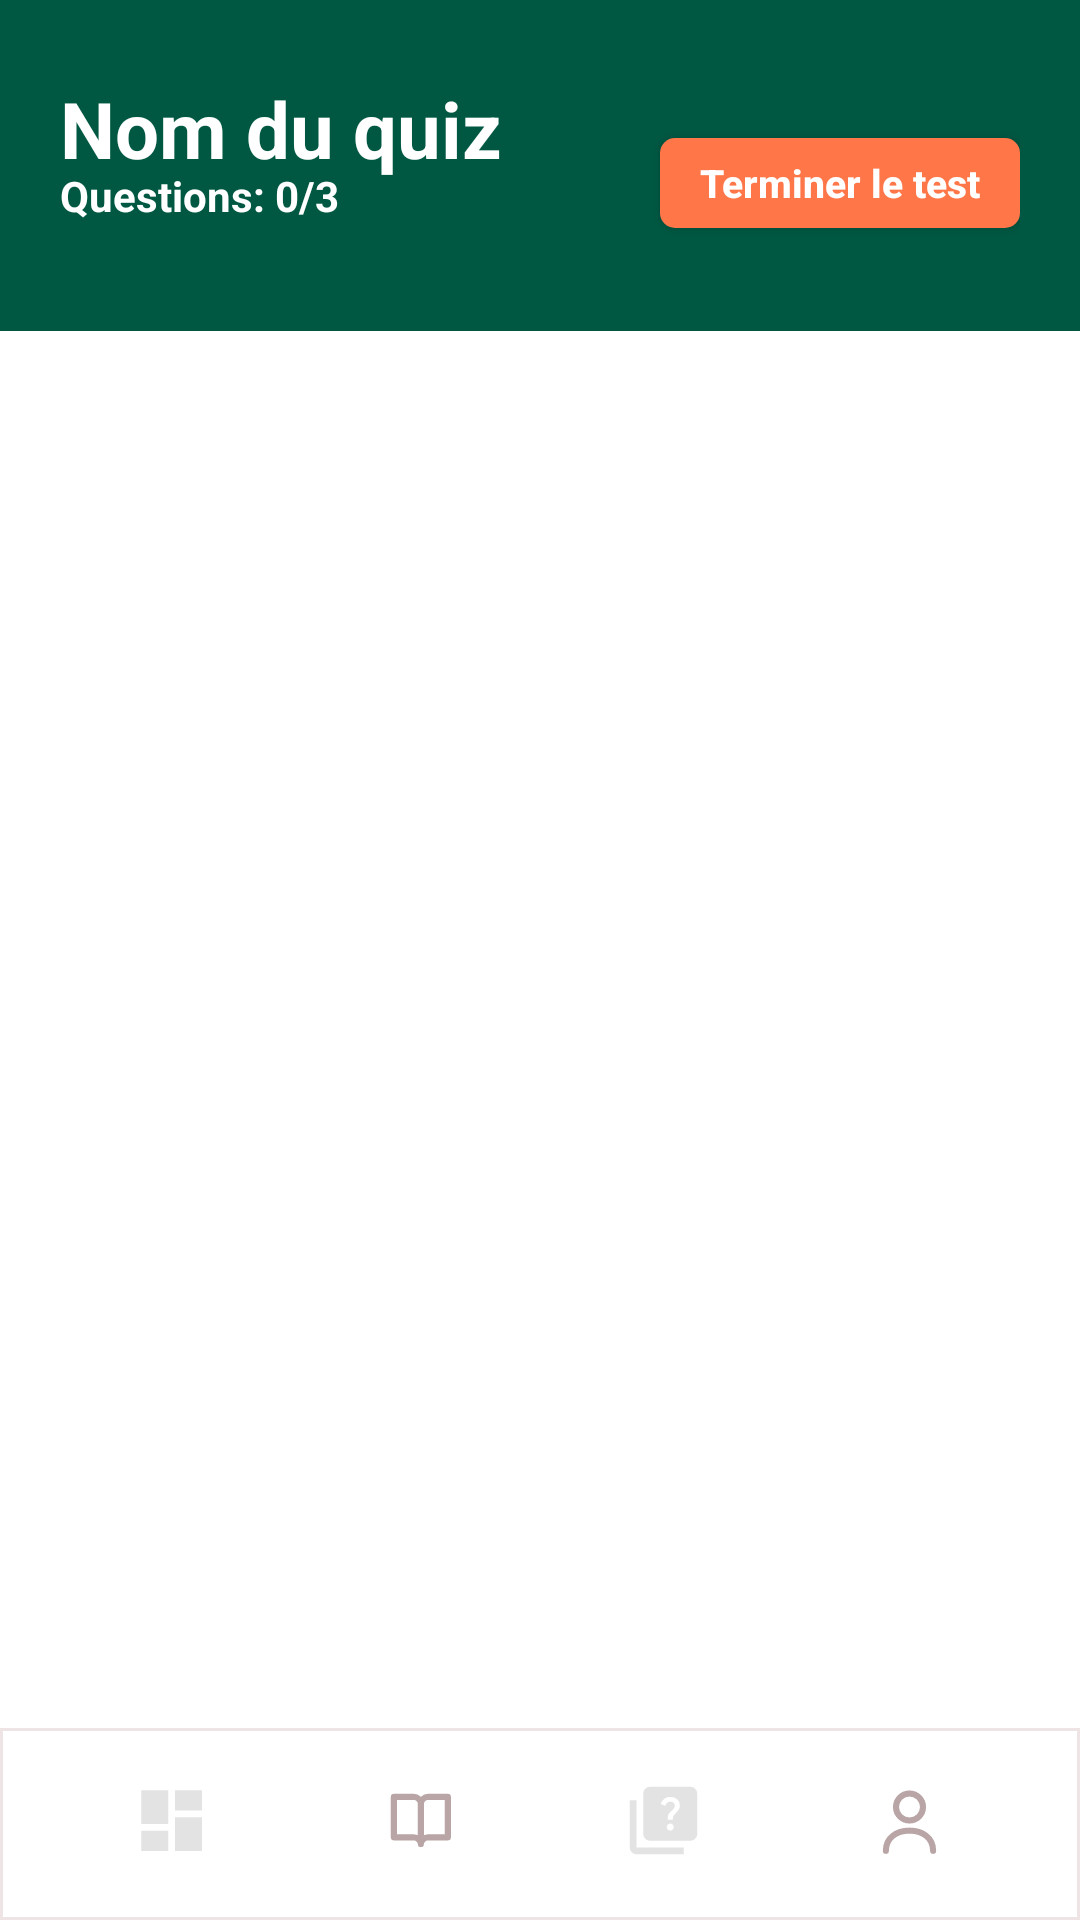

The Android layout XML behind this screen, and the referenced resources:
<!-- AndroidManifest.xml: activity theme Theme.MiniMoodle -->
<!-- res/layout/activity_quiz_detail.xml -->
<?xml version="1.0" encoding="utf-8"?>
<LinearLayout xmlns:android="http://schemas.android.com/apk/res/android"
    xmlns:app="http://schemas.android.com/apk/res-auto"
    xmlns:tools="http://schemas.android.com/tools"
    android:id="@+id/main"
    android:layout_width="match_parent"
    android:layout_height="match_parent"
    android:background="@color/header_green"
    android:orientation="vertical">

    <LinearLayout
        android:id="@+id/mainHeader"
        android:layout_width="match_parent"
        android:layout_height="100dp"
        android:background="@color/header_green"
        android:paddingLeft="20dp"
        android:paddingRight="20dp"
        android:gravity="bottom"
        android:orientation="horizontal">

        <LinearLayout
            android:layout_width="wrap_content"
            android:layout_height="match_parent"
            android:background="@color/header_green"
            android:gravity="center_vertical"
            android:orientation="vertical">

            <TextView
                android:id="@+id/quizTitleText"
                android:layout_width="wrap_content"
                android:layout_height="wrap_content"
                android:text="Nom du quiz"
                android:textColor="@color/white"
                android:textSize="26sp"
                android:textStyle="bold" />

            <TextView
                android:id="@+id/quizProgressText"
                android:layout_width="wrap_content"
                android:layout_height="wrap_content"
                android:layout_marginTop="-5dp"
                android:text="Questions: 0/3"
                android:textColor="@color/white"
                android:textSize="14sp"
                android:textStyle="bold" />
        </LinearLayout>

        <View
            android:layout_width="0dp"
            android:layout_height="0dp"
            android:layout_weight="1" />

        <Button
            android:id="@+id/endBtn"
            android:layout_width="120dp"
            android:layout_height="30dp"
            android:layout_marginBottom="12dp"
            android:background="@drawable/bg_button_orange"
            android:text="Terminer le test"
            android:textAllCaps="false"
            android:textColor="@color/white"
            android:textSize="13sp"
            android:textStyle="bold"
            android:includeFontPadding="false"/>
    </LinearLayout>

    <View
        android:layout_width="700dp"
        android:layout_height="80dp"
        android:layout_gravity="center_horizontal"
        android:layout_marginBottom="-70dp"
        android:background="@drawable/bg_dome_white" />

    <ScrollView
        android:id="@+id/quizzesScroll"
        android:layout_width="match_parent"
        android:layout_height="0dp"
        android:layout_weight="1"
        android:background="#ffffff"
        android:fillViewport="true">

        <LinearLayout
            android:id="@+id/dashboardContent"
            android:layout_width="match_parent"
            android:layout_height="wrap_content"
            android:orientation="vertical"
            android:paddingStart="20dp"
            android:paddingTop="10dp"
            android:paddingEnd="20dp"
            android:paddingBottom="18dp"
            tools:ignore="all">

            <LinearLayout
                android:id="@+id/question"
                android:layout_width="match_parent"
                android:layout_height="wrap_content"
                android:gravity="top"
                android:orientation="horizontal"
                android:visibility="gone"
                tools:visibility="visible">

                <LinearLayout
                    android:layout_width="40dp"
                    android:layout_height="wrap_content"
                    android:paddingTop="5dp"
                    android:paddingBottom="5dp"
                    android:background="@drawable/bg_quiz_number"
                    android:gravity="center"
                    android:orientation="vertical">

                    <TextView
                        android:layout_width="match_parent"
                        android:layout_height="wrap_content"
                        android:layout_marginBottom="5dp"
                        android:text="Q1"
                        android:gravity="center"
                        android:textColor="@color/text_dark"
                        android:textSize="18sp"
                        android:textStyle="bold" />

                    <TextView
                        android:layout_width="wrap_content"
                        android:layout_height="wrap_content"
                        android:layout_marginTop="-5dp"
                        android:text="1 pt"
                        android:textColor="@color/text_dark"
                        android:textSize="10sp"
                        android:textStyle="bold" />
                </LinearLayout>

                <LinearLayout
                    android:layout_width="wrap_content"
                    android:layout_height="wrap_content"
                    android:layout_weight="1"
                    android:paddingLeft="10dp"
                    android:paddingRight="10dp"
                    android:paddingTop="5dp"
                    android:paddingBottom="5dp"
                    android:layout_marginLeft="10dp"
                    android:background="@drawable/bg_quiz_question"
                    android:orientation="vertical">

                    <TextView
                        android:layout_width="match_parent"
                        android:layout_height="wrap_content"
                        android:layout_marginBottom="5dp"
                        android:text="Lorem ipsum dolor sit amet consectetur adipiscing elit."
                        android:textColor="@color/white"
                        android:textSize="15sp"
                        android:textStyle="bold" />

                    <View
                        android:layout_width="match_parent"
                        android:layout_height="2dp"
                        android:layout_marginBottom="10dp"
                        android:background="@color/white" />

                    
                    <LinearLayout
                        android:layout_width="match_parent"
                        android:layout_height="wrap_content"
                        android:gravity="center_vertical"
                        android:orientation="horizontal"
                        android:paddingTop="4dp"
                        android:paddingBottom="4dp">

                        <ImageView
                            android:layout_width="18dp"
                            android:layout_height="18dp"
                            android:src="@drawable/ic_radio_unchecked"
                            android:contentDescription="non sélectionné" />

                        <TextView
                            android:layout_width="wrap_content"
                            android:layout_height="wrap_content"
                            android:paddingStart="8dp"
                            android:text="Choix 1"
                            android:textColor="@color/white"
                            android:textSize="13sp" />

                        <ImageView
                            android:layout_width="18dp"
                            android:layout_height="18dp"
                            android:src="@drawable/ic_check"
                            android:contentDescription="correct"
                            android:visibility="gone"
                            tools:visibility="gone" />
                    </LinearLayout>

                    
                    <LinearLayout
                        android:layout_width="match_parent"
                        android:layout_height="wrap_content"
                        android:gravity="center_vertical"
                        android:orientation="horizontal"
                        android:paddingTop="4dp"
                        android:paddingBottom="4dp">

                        <ImageView
                            android:layout_width="18dp"
                            android:layout_height="18dp"
                            android:src="@drawable/ic_radio_checked"
                            android:contentDescription="sélectionné" />

                        <TextView
                            android:layout_width="wrap_content"
                            android:layout_height="wrap_content"
                            android:paddingStart="8dp"
                            android:text="Choix 2"
                            android:textColor="@color/white"
                            android:textSize="13sp" />

                        <ImageView
                            android:layout_width="18dp"
                            android:layout_height="18dp"
                            android:src="@drawable/ic_check"
                            android:contentDescription="correct"
                            android:visibility="visible"
                            tools:visibility="visible" />
                    </LinearLayout>
                </LinearLayout>
            </LinearLayout>
        </LinearLayout>
    </ScrollView>

    <include
        android:id="@+id/quizzesBottomNav"
        layout="@layout/layout_bottom_nav"
        android:layout_width="match_parent"
        android:layout_height="64dp" />

</LinearLayout>
<!-- res/layout/layout_bottom_nav.xml (included above) -->
<?xml version="1.0" encoding="utf-8"?>
<LinearLayout xmlns:android="http://schemas.android.com/apk/res/android"
    android:id="@+id/bottomNav"
    android:layout_width="match_parent"
    android:layout_height="64dp"
    android:background="@drawable/bg_bottom_nav"
    android:gravity="center"
    android:orientation="horizontal"
    android:paddingStart="16dp"
    android:paddingEnd="16dp">

    <LinearLayout
        android:layout_width="0dp"
        android:layout_height="match_parent"
        android:layout_weight="1"
        android:gravity="center"
        android:orientation="vertical">

        <ImageButton
            android:id="@+id/navDashboard"
            android:layout_width="match_parent"
            android:layout_height="42dp"
            android:background="?attr/selectableItemBackgroundBorderless"
            android:contentDescription="@string/nav_dashboard"
            android:paddingTop="10dp"
            android:paddingBottom="5dp"
            android:scaleType="fitCenter"
            android:src="@drawable/ic_nav_dashboard" />

        <View
            android:id="@+id/navDashboardDot"
            android:layout_width="6dp"
            android:layout_height="6dp"
            android:layout_marginBottom="1dp"
            android:background="@drawable/bg_nav_dot"
            android:visibility="invisible" />
    </LinearLayout>

    <LinearLayout
        android:layout_width="0dp"
        android:layout_height="match_parent"
        android:layout_weight="1"
        android:gravity="center"
        android:orientation="vertical">

        <ImageButton
            android:id="@+id/navCourses"
            android:layout_width="match_parent"
            android:layout_height="42dp"
            android:background="?attr/selectableItemBackgroundBorderless"
            android:contentDescription="@string/nav_courses"
            android:paddingTop="10dp"
            android:paddingBottom="5dp"
            android:scaleType="fitCenter"
            android:src="@drawable/ic_nav_book" />

        <View
            android:id="@+id/navCoursesDot"
            android:layout_width="6dp"
            android:layout_height="6dp"
            android:layout_marginBottom="1dp"
            android:background="@drawable/bg_nav_dot"
            android:visibility="invisible" />
    </LinearLayout>

    <LinearLayout
        android:layout_width="0dp"
        android:layout_height="match_parent"
        android:layout_weight="1"
        android:gravity="center"
        android:orientation="vertical">

        <ImageButton
            android:id="@+id/navAssignments"
            android:layout_width="match_parent"
            android:layout_height="42dp"
            android:background="?attr/selectableItemBackgroundBorderless"
            android:contentDescription="@string/nav_quizzes"
            android:paddingTop="10dp"
            android:paddingBottom="5dp"
            android:scaleType="fitCenter"
            android:src="@drawable/ic_nav_quiz" />

        <View
            android:id="@+id/navAssignmentsDot"
            android:layout_width="6dp"
            android:layout_height="6dp"
            android:layout_marginBottom="1dp"
            android:background="@drawable/bg_nav_dot"
            android:visibility="invisible" />
    </LinearLayout>

    <LinearLayout
        android:layout_width="0dp"
        android:layout_height="match_parent"
        android:layout_weight="1"
        android:gravity="center"
        android:orientation="vertical">

        <ImageButton
            android:id="@+id/navProfile"
            android:layout_width="match_parent"
            android:layout_height="42dp"
            android:background="?attr/selectableItemBackgroundBorderless"
            android:contentDescription="@string/nav_profile"
            android:paddingTop="10dp"
            android:paddingBottom="5dp"
            android:scaleType="fitCenter"
            android:src="@drawable/ic_nav_profile" />

        <View
            android:id="@+id/navProfileDot"
            android:layout_width="6dp"
            android:layout_height="6dp"
            android:layout_marginBottom="1dp"
            android:background="@drawable/bg_nav_dot"
            android:visibility="invisible" />
    </LinearLayout>

</LinearLayout>
<!-- resources referenced by this layout -->
<resources>
  <color name="header_green">#005842</color>
  <color name="text_dark">#252525</color>
  <color name="white">#FFFFFFFF</color>
  <!-- drawable bg_bottom_nav (drawable) -->
  <?xml version="1.0" encoding="utf-8"?>
  <shape xmlns:android="http://schemas.android.com/apk/res/android">
      <solid android:color="@color/white" />
      <stroke android:width="1dp" android:color="#EFE4E5" />
  </shape>
  <!-- drawable bg_button_orange (drawable) -->
  <?xml version="1.0" encoding="utf-8"?>
  <shape xmlns:android="http://schemas.android.com/apk/res/android">
      <solid android:color="@color/button_orange" />
      <corners android:radius="5dp" />
      <padding
          android:bottom="8dp"
          android:left="12dp"
          android:right="12dp"
          android:top="8dp" />
  </shape>
  <!-- drawable bg_nav_dot (drawable) -->
  <?xml version="1.0" encoding="utf-8"?>
  <shape xmlns:android="http://schemas.android.com/apk/res/android"
      android:shape="oval">
      <solid android:color="@color/button_orange" />
  </shape>
  <!-- drawable bg_quiz_number (drawable) -->
  <?xml version="1.0" encoding="utf-8"?>
  <shape xmlns:android="http://schemas.android.com/apk/res/android">
      <solid android:color="@color/input_pink" />
      <corners android:radius="5dp" />
  </shape>
  <!-- drawable bg_quiz_question (drawable) -->
  <?xml version="1.0" encoding="utf-8"?>
  <shape xmlns:android="http://schemas.android.com/apk/res/android">
      <solid android:color="@color/card_green" />
      <corners android:radius="10dp" />
  </shape>
  <!-- drawable ic_check (drawable) -->
  <vector xmlns:android="http://schemas.android.com/apk/res/android" android:height="12dp" android:viewportHeight="960" android:viewportWidth="960" android:width="12dp">
        
      <path android:fillColor="@color/header_green" android:pathData="M400,656 L240,496l56,-56 104,104 264,-264 56,56 -320,320Z"/>
      
  </vector>
  <!-- drawable ic_nav_dashboard (drawable) -->
  <vector xmlns:android="http://schemas.android.com/apk/res/android"
      android:width="24dp"
      android:height="24dp"
      android:viewportWidth="960"
      android:viewportHeight="960">
    <path
        android:pathData="M520,360v-240h320v240L520,360ZM120,520v-400h320v400L120,520ZM520,840v-400h320v400L520,840ZM120,840v-240h320v240L120,840Z"
        android:fillColor="#e3e3e3"/>
  </vector>
  <!-- drawable ic_radio_unchecked (drawable) -->
  <vector xmlns:android="http://schemas.android.com/apk/res/android" android:height="12dp" android:viewportHeight="960" android:viewportWidth="960" android:width="12dp">
        
      <path android:fillColor="@color/white" android:pathData="M480,880q-83,0 -156,-31.5T197,763q-54,-54 -85.5,-127T80,480q0,-83 31.5,-156T197,197q54,-54 127,-85.5T480,80q83,0 156,31.5T763,197q54,54 85.5,127T880,480q0,83 -31.5,156T763,763q-54,54 -127,85.5T480,880ZM480,800q134,0 227,-93t93,-227q0,-134 -93,-227t-227,-93q-134,0 -227,93t-93,227q0,134 93,227t227,93Z"/>
      
  </vector>
  <string name="nav_courses">Cours</string>
  <string name="nav_dashboard">Tableau de bord</string>
  <string name="nav_profile">Compte</string>
  <string name="nav_quizzes">Quiz</string>
  <style name="Theme.MiniMoodle" parent="Base.Theme.MiniMoodle" />
  <color name="button_orange">#FF7648</color>
  <color name="input_pink">#FBE7E4</color>
  <color name="card_green">#4EC48B</color>
  <color name="nav_muted">#B9A5A5</color>
  <style name="Base.Theme.MiniMoodle" parent="Theme.AppCompat.Light.NoActionBar">
          <item name="android:windowLightStatusBar">true</item>
          <item name="android:statusBarColor">@color/screen_gray</item>
          <item name="colorPrimary">@color/header_green</item>
          <item name="colorAccent">@color/button_orange</item>
      </style>
  <color name="screen_gray">#faf9f9</color>
</resources>
